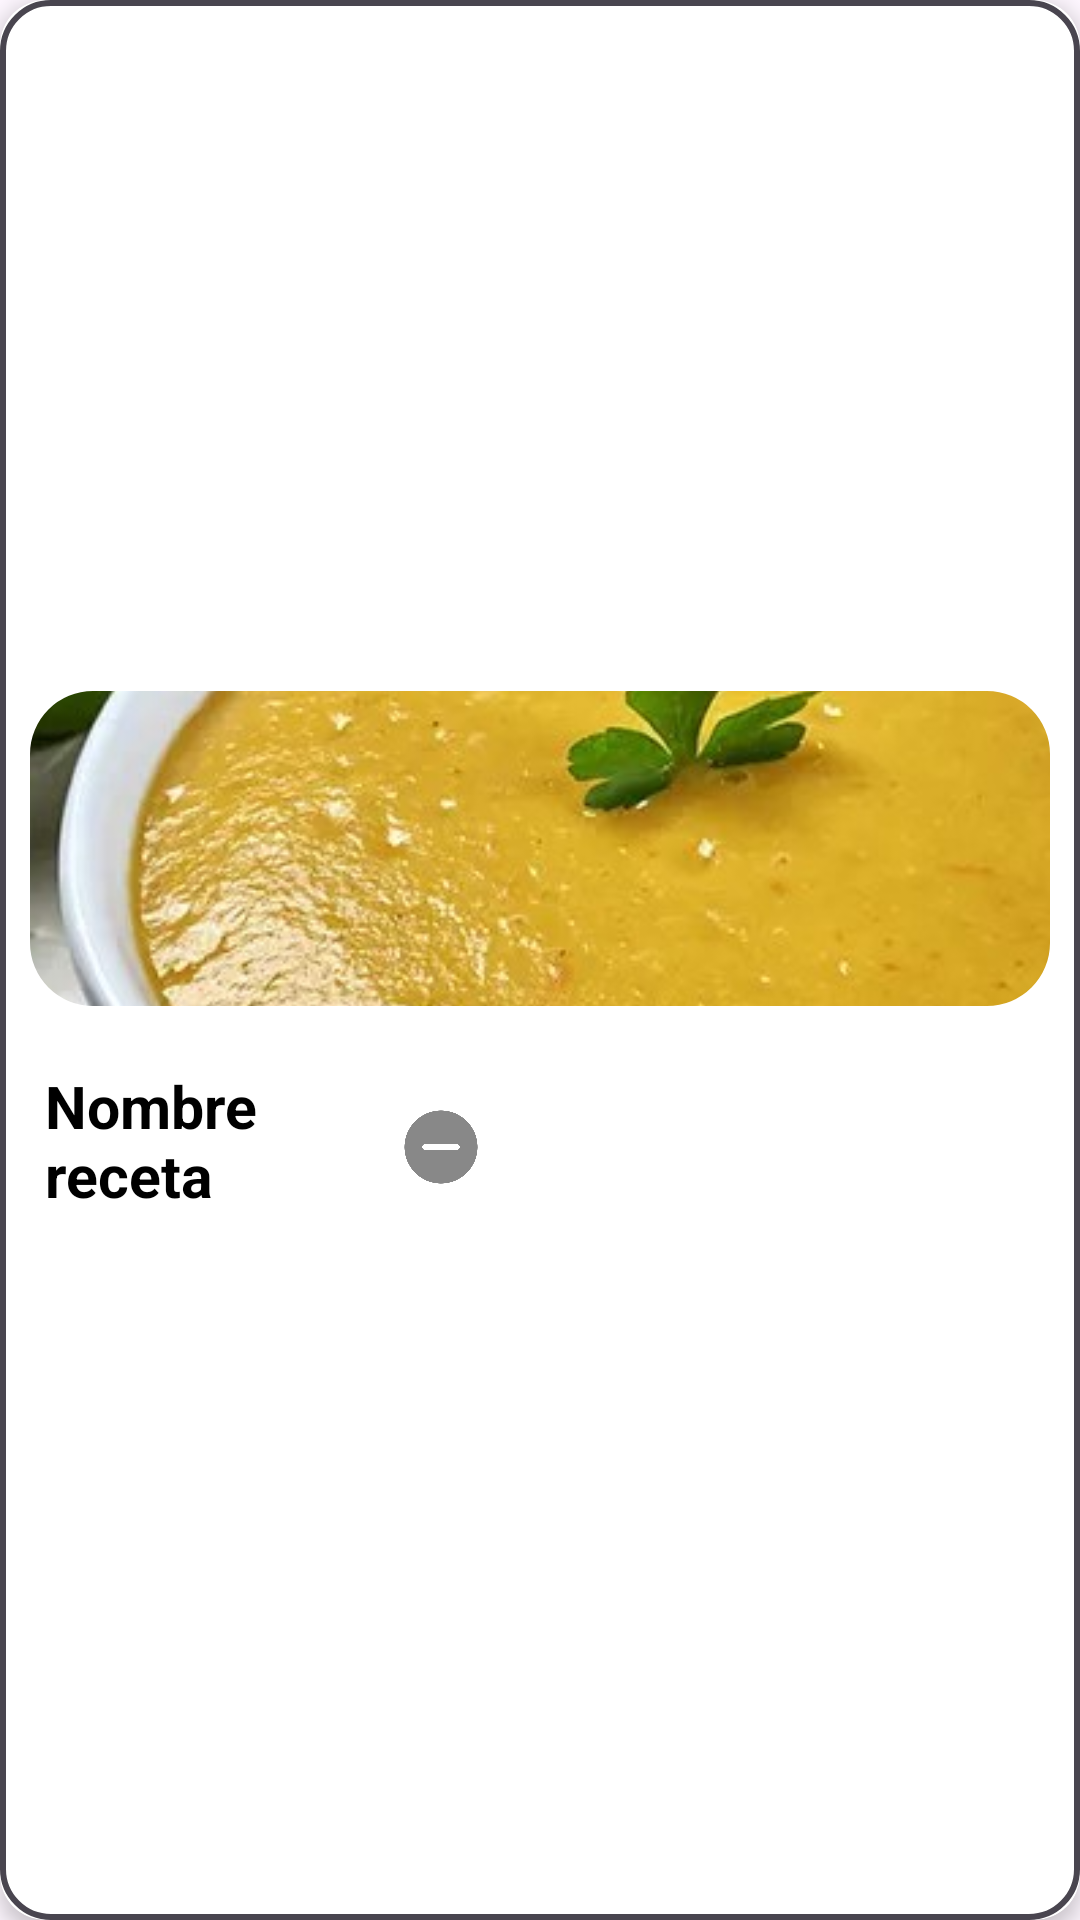

Reconstruct the res/layout file that produces this screen, plus the resources it refers to.
<!-- AndroidManifest.xml: application theme Theme.EasyBite -->
<!-- res/layout/recycler_mealplan_item.xml -->
<?xml version="1.0" encoding="utf-8"?>

<androidx.cardview.widget.CardView xmlns:android="http://schemas.android.com/apk/res/android"
    xmlns:app="http://schemas.android.com/apk/res-auto"
    android:id="@+id/card_view"
    android:layout_width="match_parent"
    android:layout_height="wrap_content"
    app:cardCornerRadius="15dp"
    app:cardBackgroundColor="@color/white"
    android:layout_marginTop="20dp"
    android:layout_marginBottom="20dp"
    android:layout_marginStart="15dp"
    android:layout_marginEnd="15dp"
    app:cardElevation="4dp">

    <LinearLayout
        android:layout_width="match_parent"
        android:layout_height="match_parent"
        android:orientation="vertical"
        android:background="@drawable/food_type_img_border"
        android:gravity="center">

        <com.google.android.material.imageview.ShapeableImageView
            android:id="@+id/image_view"
            android:layout_width="match_parent"
            android:layout_height="125dp"
            android:background="@drawable/rounded_corners_login"
            android:src="@drawable/crema_verduras"
            android:scaleType="centerCrop"
            android:padding="10dp"
            app:layout_constraintStart_toStartOf="parent"
            app:layout_constraintTop_toTopOf="parent"
            app:layout_constraintVertical_bias="0.238"
            app:shapeAppearanceOverlay="@style/ImageView.RoundedCorners"/>

        <LinearLayout
            android:layout_width="match_parent"
            android:layout_height="wrap_content"
            android:orientation="horizontal"
            android:id="@+id/layout">

            <TextView
                android:id="@+id/recipe_name"
                android:layout_width="122dp"
                android:layout_height="wrap_content"
                android:layout_margin="5dp"
                android:paddingStart="10dp"
                android:paddingTop="5dp"
                android:paddingBottom="10dp"
                android:paddingEnd="5dp"
                android:text="Nombre receta"
                android:textSize="19.5sp"
                android:textColor="@color/black"
                android:textStyle="bold"
                android:layout_marginStart="10dp"
                android:maxLines="2"
                android:ellipsize="end"
                app:layout_constraintStart_toStartOf="@+id/layout"/>

            <ImageView
                android:id="@+id/delete"
                android:layout_width="30dp"
                android:layout_height="30dp"
                android:src="@drawable/delete"
                android:layout_marginTop="22dp"
                android:backgroundTint="#696969"
                app:layout_constraintTop_toTopOf="@+id/recipe_name"
                app:layout_constraintBottom_toBottomOf="@+id/recipe_name"
                app:layout_constraintEnd_toEndOf="@+id/layout"/>
        </LinearLayout>
    </LinearLayout>
</androidx.cardview.widget.CardView>
<!-- resources referenced by this layout -->
<resources>
  <!-- drawable crema_verduras: jpg bitmap (drawable, 39070 bytes) -->
  <!-- drawable delete: png bitmap (drawable, 12611 bytes) -->
  <!-- drawable food_type_img_border (drawable) -->
  <?xml version="1.0" encoding="utf-8"?>
  <shape xmlns:android="http://schemas.android.com/apk/res/android"
      android:shape="rectangle">
      <corners android:radius="16dp" />
      <stroke android:width="2dp" android:color="#49454F" />
  </shape>
  <!-- drawable rounded_corners_login (drawable) -->
  <?xml version="1.0" encoding="utf-8"?>
  
  <shape xmlns:android="http://schemas.android.com/apk/res/android"
      android:shape="rectangle">
      <corners android:radius="74dp" />
  </shape>
  <style name="ImageView.RoundedCorners" parent="">
          <item name="cornerSize">20%</item></style>
  <style name="Theme.EasyBite" parent="Base.Theme.EasyBite">
          <item name="colorPrimaryDark">#696969</item>
      </style>
  <style name="Base.Theme.EasyBite" parent="Theme.Material3.DayNight.NoActionBar">
          
          
      </style>
  <!-- not gathered from this repository: default colours our renderer supplied (Android Studio template values) -->
  <color name="black">#FF000000</color>
  <color name="white">#FFFFFFFF</color>
</resources>
